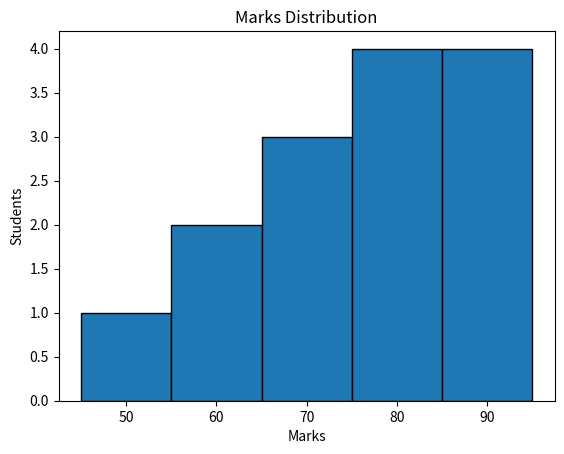

This chart was generated by the following Python code:
import matplotlib.pyplot as plt

marks = [45,55,60,65,70,72,75,78,80,82,85,90,92,95]

plt.hist(marks,bins=5,edgecolor="black")
plt.xlabel("Marks")
plt.ylabel("Students")
plt.title("Marks Distribution")
plt.show()
